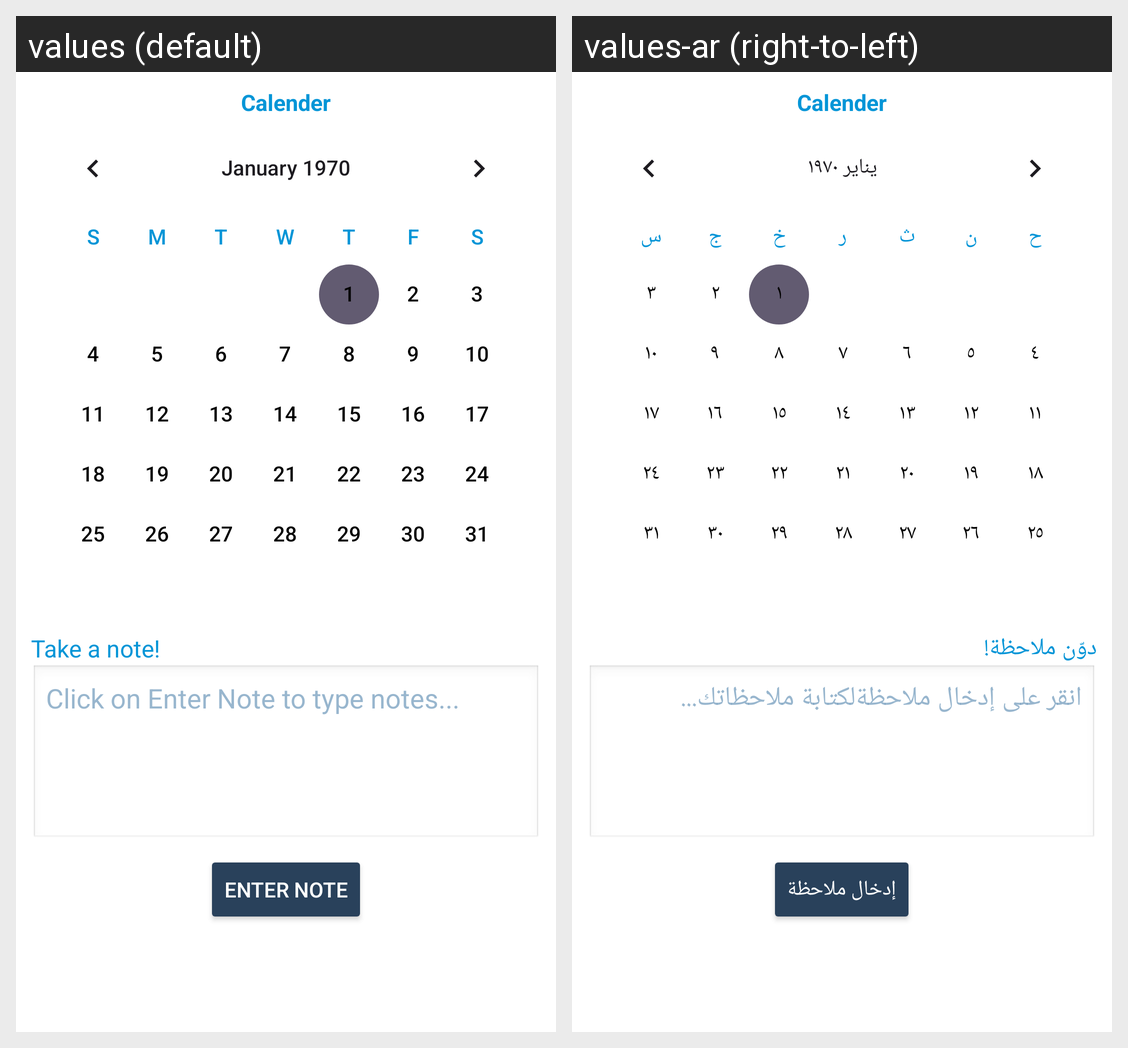

The same Android screen rendered under two of its app's locales, left to right. List the strings drawn on it with the default value and each locale's translation.
Android screen res/layout/fragment_note.xml rendered under 2 locales, left to right: values (default), values-ar (right-to-left). Device: Nexus 5 (rendered at 1080×1920; each locale shown at half size, 540×960, under a caption strip naming it); theme Theme.ShukuruYesu.
Strings drawn on this screen, with the default value and each locale's value (text and hints the layout hard-codes, and strings that could not be matched under every locale, appear in the picture but are not listed):

take_a_note
  values: Take a note!
  values-ar: دوّن ملاحظة!

click_on_enter_note_to_type_notes
  values: Click on Enter Note to type notes...
  values-ar: انقر على إدخال ملاحظةلكتابة ملاحظاتك...

enter_note
  values: Enter Note
  values-ar: إدخال ملاحظة
